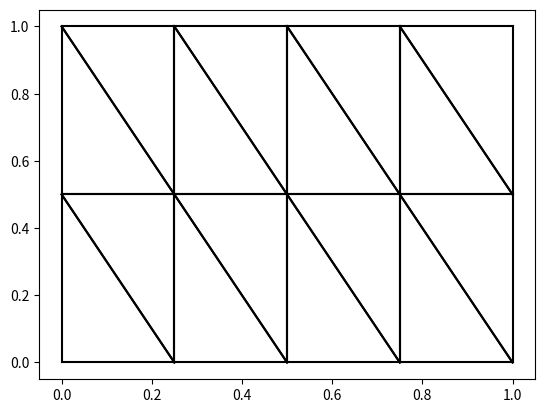
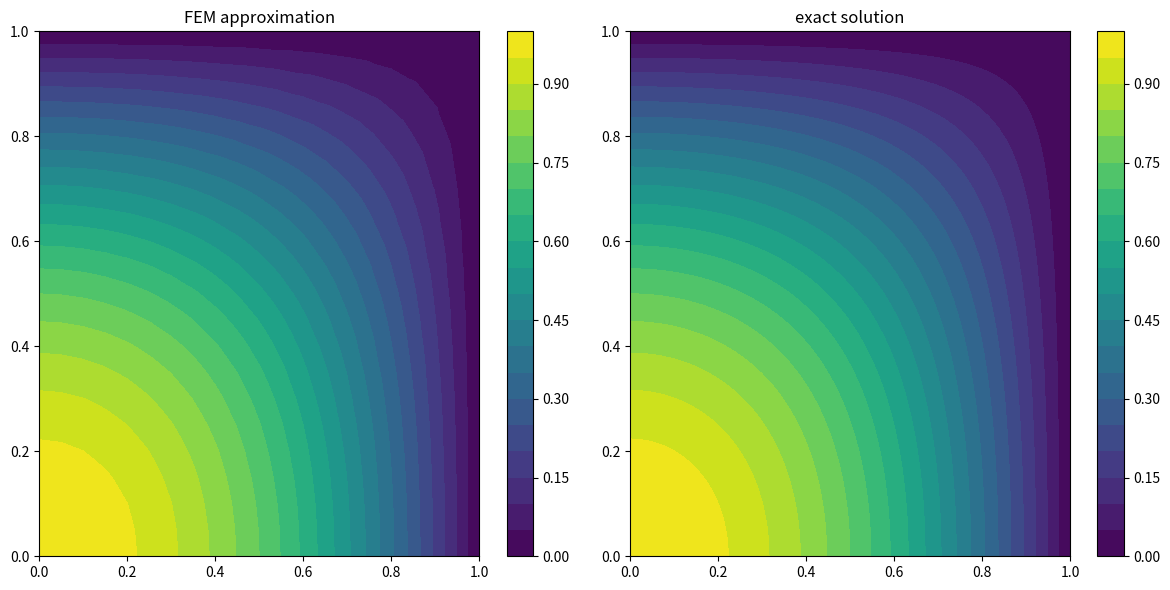

Here is the Python script that generated these plots, in order:
import numpy as np
import matplotlib.pyplot as plt

def left_mesh(a, b, nx, ny):
  '''
  construct a left-type uniform triangular mesh of [0,a] x [0,b] starting from a 
  cartesian grid with nx cells in the x-direction and ny cells in the y-direction
  '''
  P = np.zeros(((nx+1)*(ny+1),2))
  T = np.zeros((2*nx*ny,3), dtype=int)

  x = np.linspace(0, a, nx+1)
  y = np.linspace(0, b, ny+1)

  for i in range(0, nx+1):
      for j in range(0, ny+1):
          # create coordinate matrix P (ordered from bottom-left to top-right)
          P[i*(ny+1)+j,0] = x[i]
          P[i*(ny+1)+j,1] = y[j]

          # create connectivity matrix T with local backward orientation
          if (i<nx) and (j<ny):
              T[2*(i*ny+j),0] = i*(ny+1) + j
              T[2*(i*ny+j),1] = (i+1)*(ny+1) + j
              T[2*(i*ny+j),2] = i*(ny+1) + j+1
              
              T[2*(i*ny+j)+1,0] = i*(ny+1) + j+1
              T[2*(i*ny+j)+1,1] = (i+1)*(ny+1) + j
              T[2*(i*ny+j)+1,2] = (i+1)*(ny+1) + j+1

  return P, T

def Dirichlet(a, b, Point, tol, pb = 0):
  '''
  condition defining the Dirichlet boundary
  '''
  edge_0 = Point[0] < tol
  edge_1 = Point[1] < tol 
  edge_2 = Point[0] > a-tol
  edge_3 = Point[1] > b-tol
  
  if pb == 0:    # full Dirichlet problem
    diric_bc = (edge_0 or edge_1) or (edge_2 or edge_3)
  elif pb == 1:  # mixed homogeneous problem
    diric_bc = edge_2 or edge_3
  elif pb == 2:  # mixed non-homogeneous problem
    diric_bc = edge_0 or edge_2
  else:
    print('wrong pb argument:') 
    print('  0= full Dirichelt, 1= mixed homogeneous, 2= mixed non-homogeneous')

  return diric_bc

def Neumann(a, b, Point, tol, pb = 0):
  '''
  condition defining the Neumann boundary
  '''
  edge_0 = Point[0] < tol
  edge_1 = Point[1] < tol 
  edge_2 = Point[0] > a-tol
  edge_3 = Point[1] > b-tol

  if pb == 0:    # full Dirichlet problem
    neuma_bc = False
  elif pb == 1:  # mixed homogeneous problem
    neuma_bc = edge_0 or edge_1
  elif pb == 2:  # mixed non-homogeneous problem
    neuma_bc = edge_1 or edge_3
  else:
    print('wrong pb argument:') 
    print('  0= full Dirichelt, 1= mixed homogeneous, 2= mixed non-homogeneous')

  return neuma_bc

def ordered_mesh(a, b, nx, ny, pb = 0):
  '''
  construct a left-type uniform triangular mesh of [0,a] x [0,b] starting from a 
  cartesian grid with nx cells in the x-direction and ny cells in the y-direction
  P,T are modified in order to put internal nodes first and Dirichlet nodes last
  '''
  P, T = left_mesh(a, b, nx, ny)
  P_new = np.zeros(P.shape)
  T_new = np.zeros(T.shape, dtype = int)
  
  n_bndry = 2 * (nx + ny) 
  n_inter = 0
  n_diric = 0
  n_neumn = 0

  tol = min(a/(2*nx), b/(2*ny))
  v = np.zeros(P[:,0].size, dtype = int)     # permutation map

  for i in range(P[:,0].size):

    if Dirichlet(a, b, P[i,:], tol, pb):
      # node i belongs to Dirichlet boundary
      v[i] = P[:,0].size - n_diric - 1
      n_diric += 1
    elif Neumann(a, b, P[i,:], tol, pb):
      # node i belongs to Neumann boundary
      v[i] = P[:,0].size - n_bndry + n_neumn 
      n_neumn += 1
    else: 
      # node i is internal 
      v[i] = n_inter
      n_inter += 1
    
    # update nodes matrix P 
    P_new[v[i],:] = P[i,:]

  # update elements matrix T
  T_new[:,:] = v[T[:,:]]

  return P_new, T_new, n_diric, n_neumn

def plot_mesh(P, E):
  for i in range(E[:,0].size):
    x = [P[E[i, E[0,:].size-1], 0], P[E[i, 0], 0]]
    y = [P[E[i, E[0,:].size-1], 1], P[E[i, 0], 1]]
    plt.plot(x, y, "k")
    for j in range(E[0,:].size-1):
      x = [P[E[i, j], 0], P[E[i, j+1], 0]]
      y = [P[E[i, j], 1], P[E[i, j+1], 1]]
      plt.plot(x, y, "k")
        
  plt.show()

# ordered_mesh(a, b, nx, ny, pb = 0)
P, T, n_diric, n_neumn = ordered_mesh(1, 1, 4, 2, 0)
plot_mesh(P,T)
print(P)

def assemble(P, T, f):
  '''
  construct the Grad*Grad stiffness matrix and rhs vector 
  corresponding to mesh (P,T) and load function f
  '''
  n_nodes = P[:,0].size
  n_elems = T[:,0].size
  A = np.zeros((n_nodes, n_nodes))
  b = np.zeros(n_nodes)

  # gradients of basis functions on the reference element
  grad_ref = np.array(((-1,  1,  0),
                       (-1,  0,  1)))

  for k in range(n_elems):
    # compute edges of element k
    B = np.zeros((2,2))
    B[:, 0] = (P[T[k, 1], :] - P[T[k, 0], :]).T #subtract two rows of the coordinate matrix
    B[:, 1] = (P[T[k, 2], :] - P[T[k, 0], :]).T
    # the determinant of B is the area of a parallelogram
    # the area of the triangle is half of that
    J = np.linalg.det(B)
    area_T = J/2.0
    invB = np.linalg.inv(B)
    A_loc = grad_ref.T @ invB @ invB.T @ grad_ref * J/2
    

    # find the barycenter
    bar_T = np.array((P[T[k,0],:] + P[T[k,1],:] + P[T[k,2],:])/3.0)
 
    # each local contribution is stored in the corresponding global position
    for iloc in range(3):
      # the value of each shape function at the barycenter is 1/3
      b[T[k,iloc]] += area_T * f(bar_T[0], bar_T[1]) / 3.0
      for jloc in range(3):
        A[T[k,iloc], T[k,jloc]] += A_loc[iloc, jloc]

  return A, b

def neumann_rhs(a, b, Point, grad_u, tol):
  '''
  returns the average flux in the two Neumann edges sharing 'Point' 
  '''
  # on the domain boundary we define the outward-pointing normal vectors
  # corresponding to the two edges sharing 'Point' 
  if (Point[0] < tol) and (Point[1] < b-tol):
     normal_l = np.array([-1, 0])
     if Point[1] < tol:
       normal_r = np.array([0, -1])
     else:
       normal_r = normal_l
  elif Point[1] < tol:  
     normal_l = np.array([0, -1])
     if Point[0] > a-tol:
       normal_r = np.array([1, 0])
     else:  
       normal_r = normal_l
  elif Point[0] > a-tol: 
     normal_l = np.array([1, 0])
     if Point[1] > b-tol:
       normal_r = np.array([0, 1])
     else:
       normal_r = normal_l
  else:
     normal_l = np.array([0, 1])
     if Point[0] < tol:
       normal_r = np.array([-1, 0])
     else:
       normal_r = normal_l
  
  tangent_l = np.array([normal_l[1], -normal_l[0]]) * tol 
  tangent_r = np.array([-normal_r[1], normal_r[0]]) * tol 
  flux_l = np.dot(grad_u((Point+tangent_l)[0], (Point+tangent_l)[1]), normal_l)
  flux_r = np.dot(grad_u((Point+tangent_r)[0], (Point-tangent_r)[1]), normal_r)
  flux = tol*(flux_l + flux_r)

  return flux

pb = 2
n = 20
f = lambda x, y: 4 - 2* (x**2+y**2)
u = lambda x, y: (1-x**2)*(1-y**2)
def grad_u(x,y): 
  grad = np.array([-2*x*(1-y**2), -2*y*(1-x**2)])
  return grad

# Step 1: meshing
P, T, n_diric, n_neumn = ordered_mesh(1, 1, n, n, pb)

# Step 2: definitions of discrete space (dofs)
n_nodes = P[:,0].size
n_dofs = n_nodes - n_diric
uh = np.zeros(n_nodes)

# Step 3: assembling matrices and rhs vectors
A, b = assemble(P, T, f)
# accounting for Neumann BCs
for j in range(n_dofs-n_neumn, n_dofs):
  b[j] += neumann_rhs(1, 1, P[j,:], grad_u, 1/(2*n))
# Enforce Dirichlet BCs
A[n_dofs:n_nodes, :] = 0  # rows corresponding to Dirichlet nodes are set to zero
for j in range(n_dofs, n_nodes):
    A[j, j] = 1 # and then the diagonal is set to one
    b[j] = u(P[j,0], P[j,1]) #set the rhs to the Dirichlet condition

# Step 4: solving linear system
uh = np.linalg.solve(A, b)


# Step 5a: compute errors
err_h1 = 0
err_l2 = 0
for k in range(T[:,0].size):
  # compute edges of element k
  e = np.zeros((3,2))
  e[2,:] = P[T[k,1],:] - P[T[k,0],:]
  e[0,:] = P[T[k,2],:] - P[T[k,1],:]
  e[1,:] = P[T[k,0],:] - P[T[k,2],:] 
  area_T = np.linalg.det(e[0:2,:])/2.0
  bar_T = np.array((P[T[k,0],:] + P[T[k,1],:] + P[T[k,2],:])/3.0)

  gradu_bar = grad_u(bar_T[0], bar_T[1])
  grad_uh = np.array([sum(-e[:,1]*uh[T[k,:]]), sum(e[:,0]*uh[T[k,:]])])/(2*area_T)
  err_h1 += area_T * np.dot(gradu_bar - grad_uh, gradu_bar - grad_uh)

  u_bar = u(bar_T[0], bar_T[1])
  uh_bar = (uh[T[k,0]] + uh[T[k,1]] + uh[T[k,2]])/3.0
  err_l2 += area_T * (uh_bar - u_bar)**2

err_h1 = np.sqrt(err_h1)
err_l2 = np.sqrt(err_l2)
print('n={} eL2={:.2e} eH1={:.2e}'.format(n, err_l2, err_h1))

# Step 5b: plot the results and compare with true solution
Q, T = left_mesh(1,1,4*n,4*n)
u_ex = u(Q[:,0], Q[:,1])
fig, axes = plt.subplots(1,2, figsize=(12,6))

h0 = axes[0].tricontourf(P[:,0], P[:,1], uh , 20)
axes[0].set_title("FEM approximation")
plt.colorbar(h0, ax=axes[0])

h1 = axes[1].tricontourf(Q[:,0], Q[:,1], u_ex , 20)
axes[1].set_title("exact solution")
plt.colorbar(h1, ax=axes[1])

fig.tight_layout()
plt.show()

def assemble_alt(P, T, f):
  '''
  construct the Grad*Grad stiffness matrix and rhs vector 
  corresponding to mesh (P,T) and load function f
  '''
  n_nodes = P[:,0].size
  n_elems = T[:,0].size
  M = np.zeros((n_nodes, n_nodes))
  b = np.zeros(n_nodes)

  for k in range(n_elems):
    # compute edges of element k
    e = np.zeros((3,2))
    e[2,:] = P[T[k,1],:] - P[T[k,0],:]
    e[0,:] = P[T[k,2],:] - P[T[k,1],:]
    e[1,:] = P[T[k,0],:] - P[T[k,2],:] 
    area_T = np.linalg.det(e[0:2,:])/2.0
    # find the barycenter
    bar_T = np.array((P[T[k,0],:] + P[T[k,1],:] + P[T[k,2],:])/3.0)
 
    # each local contribution is stored in the corresponding global position
    for iloc in range(3):
      b[T[k,iloc]] += area_T * f(bar_T[0], bar_T[1]) / 3.0;
      for jloc in range(3):
        M[T[k,iloc], T[k,jloc]] += np.dot(e[iloc,:], e[jloc,:])/(4*area_T)

  return M, b